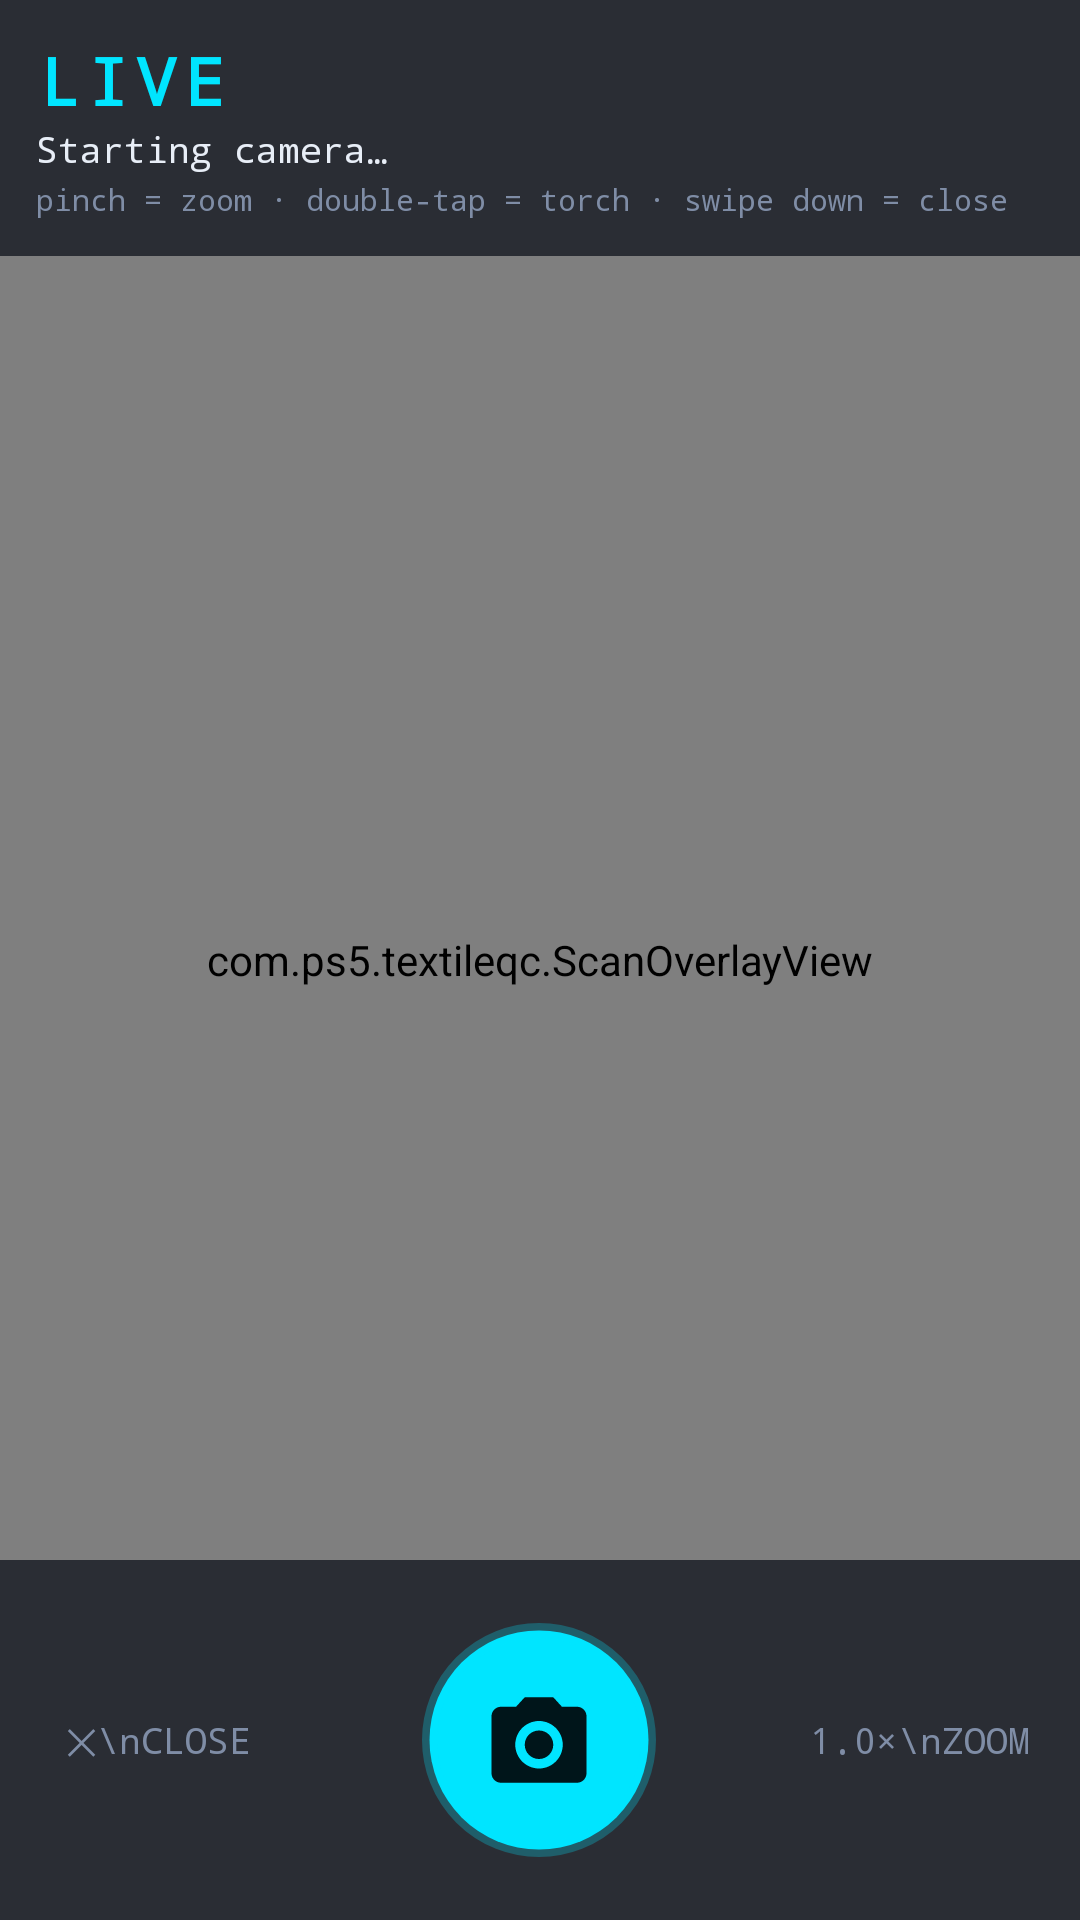

The Android layout XML behind this screen, and the referenced resources:
<!-- AndroidManifest.xml: application theme Theme.TextileQC -->
<!-- res/layout/activity_live.xml -->
<?xml version="1.0" encoding="utf-8"?>
<FrameLayout xmlns:android="http://schemas.android.com/apk/res/android"
    android:layout_width="match_parent"
    android:layout_height="match_parent"
    android:background="#FF000000">

    <ImageView
        android:id="@+id/liveImage"
        android:layout_width="match_parent"
        android:layout_height="match_parent"
        android:scaleType="fitCenter" />

    <com.ps5.textileqc.ScanOverlayView
        android:id="@+id/liveScan"
        android:layout_width="match_parent"
        android:layout_height="match_parent" />

    <LinearLayout
        android:layout_width="match_parent"
        android:layout_height="wrap_content"
        android:layout_gravity="top"
        android:background="#B3070B14"
        android:orientation="vertical"
        android:padding="12dp">

        <TextView
            android:id="@+id/liveDecision"
            android:layout_width="wrap_content"
            android:layout_height="wrap_content"
            android:fontFamily="monospace"
            android:letterSpacing="0.12"
            android:text="LIVE"
            android:textColor="@color/cyan"
            android:textSize="22sp"
            android:textStyle="bold" />

        <TextView
            android:id="@+id/liveInfo"
            android:layout_width="match_parent"
            android:layout_height="wrap_content"
            android:fontFamily="monospace"
            android:text="Starting camera…"
            android:textColor="@color/text"
            android:textSize="12sp" />

        <TextView
            android:layout_width="match_parent"
            android:layout_height="wrap_content"
            android:layout_marginTop="2dp"
            android:fontFamily="monospace"
            android:text="pinch = zoom · double-tap = torch · swipe down = close"
            android:textColor="@color/muted"
            android:textSize="10sp" />
    </LinearLayout>

    <LinearLayout
        android:layout_width="match_parent"
        android:layout_height="120dp"
        android:layout_gravity="bottom"
        android:background="#B3070B14"
        android:gravity="center"
        android:orientation="horizontal">

        <TextView
            android:id="@+id/btnBack"
            style="@style/DockItem"
            android:text="✕\nCLOSE"
            android:textSize="12sp" />

        <FrameLayout
            android:layout_width="0dp"
            android:layout_height="match_parent"
            android:layout_weight="1.4">

            <ImageView
                android:id="@+id/btnCapture"
                android:layout_width="78dp"
                android:layout_height="78dp"
                android:layout_gravity="center"
                android:background="@drawable/shutter_bg"
                android:contentDescription="Inspect"
                android:padding="20dp"
                android:src="@drawable/ic_camera" />
        </FrameLayout>

        <TextView
            android:id="@+id/liveZoom"
            style="@style/DockItem"
            android:text="1.0×\nZOOM"
            android:textSize="12sp" />
    </LinearLayout>
</FrameLayout>
<!-- resources referenced by this layout -->
<resources>
  <color name="cyan">#FF00E5FF</color>
  <color name="muted">#FF7F8DA6</color>
  <color name="text">#FFE8EEF7</color>
  <!-- drawable ic_camera (drawable) -->
  <vector xmlns:android="http://schemas.android.com/apk/res/android" android:width="30dp" android:height="30dp" android:viewportWidth="24" android:viewportHeight="24">
      <path android:fillColor="#FF00151A" android:pathData="M9,3L7.17,5H4c-1.1,0 -2,0.9 -2,2v12c0,1.1 0.9,2 2,2h16c1.1,0 2,-0.9 2,-2V7c0,-1.1 -0.9,-2 -2,-2h-3.17L15,3H9zM12,18c-2.76,0 -5,-2.24 -5,-5s2.24,-5 5,-5 5,2.24 5,5 -2.24,5 -5,5zM12,10c-1.66,0 -3,1.34 -3,3s1.34,3 3,3 3,-1.34 3,-3 -1.34,-3 -3,-3z"/>
  </vector>
  <!-- drawable shutter_bg (drawable) -->
  <shape xmlns:android="http://schemas.android.com/apk/res/android" android:shape="oval">
      <solid android:color="@color/cyan" />
      <stroke android:width="5dp" android:color="#4400E5FF" />
  </shape>
  <style name="DockItem">
          <item name="android:layout_width">0dp</item>
          <item name="android:layout_height">wrap_content</item>
          <item name="android:layout_weight">1</item>
          <item name="android:background">?attr/selectableItemBackgroundBorderless</item>
          <item name="android:drawablePadding">4dp</item>
          <item name="android:fontFamily">monospace</item>
          <item name="android:gravity">center</item>
          <item name="android:paddingTop">6dp</item>
          <item name="android:paddingBottom">6dp</item>
          <item name="android:textColor">@color/muted</item>
          <item name="android:textSize">10sp</item>
      </style>
  <style name="Theme.TextileQC" parent="Theme.Material3.Dark.NoActionBar">
          <item name="colorPrimary">@color/cyan</item>
          <item name="colorSecondary">@color/accent</item>
          <item name="colorOnPrimary">#FF00151A</item>
          <item name="android:windowBackground">@color/bg</item>
          <item name="android:statusBarColor">@color/bg</item>
          <item name="android:navigationBarColor">@color/bg</item>
      </style>
  <color name="accent">#FFFF8A3D</color>
  <color name="bg">#FF070B14</color>
</resources>
